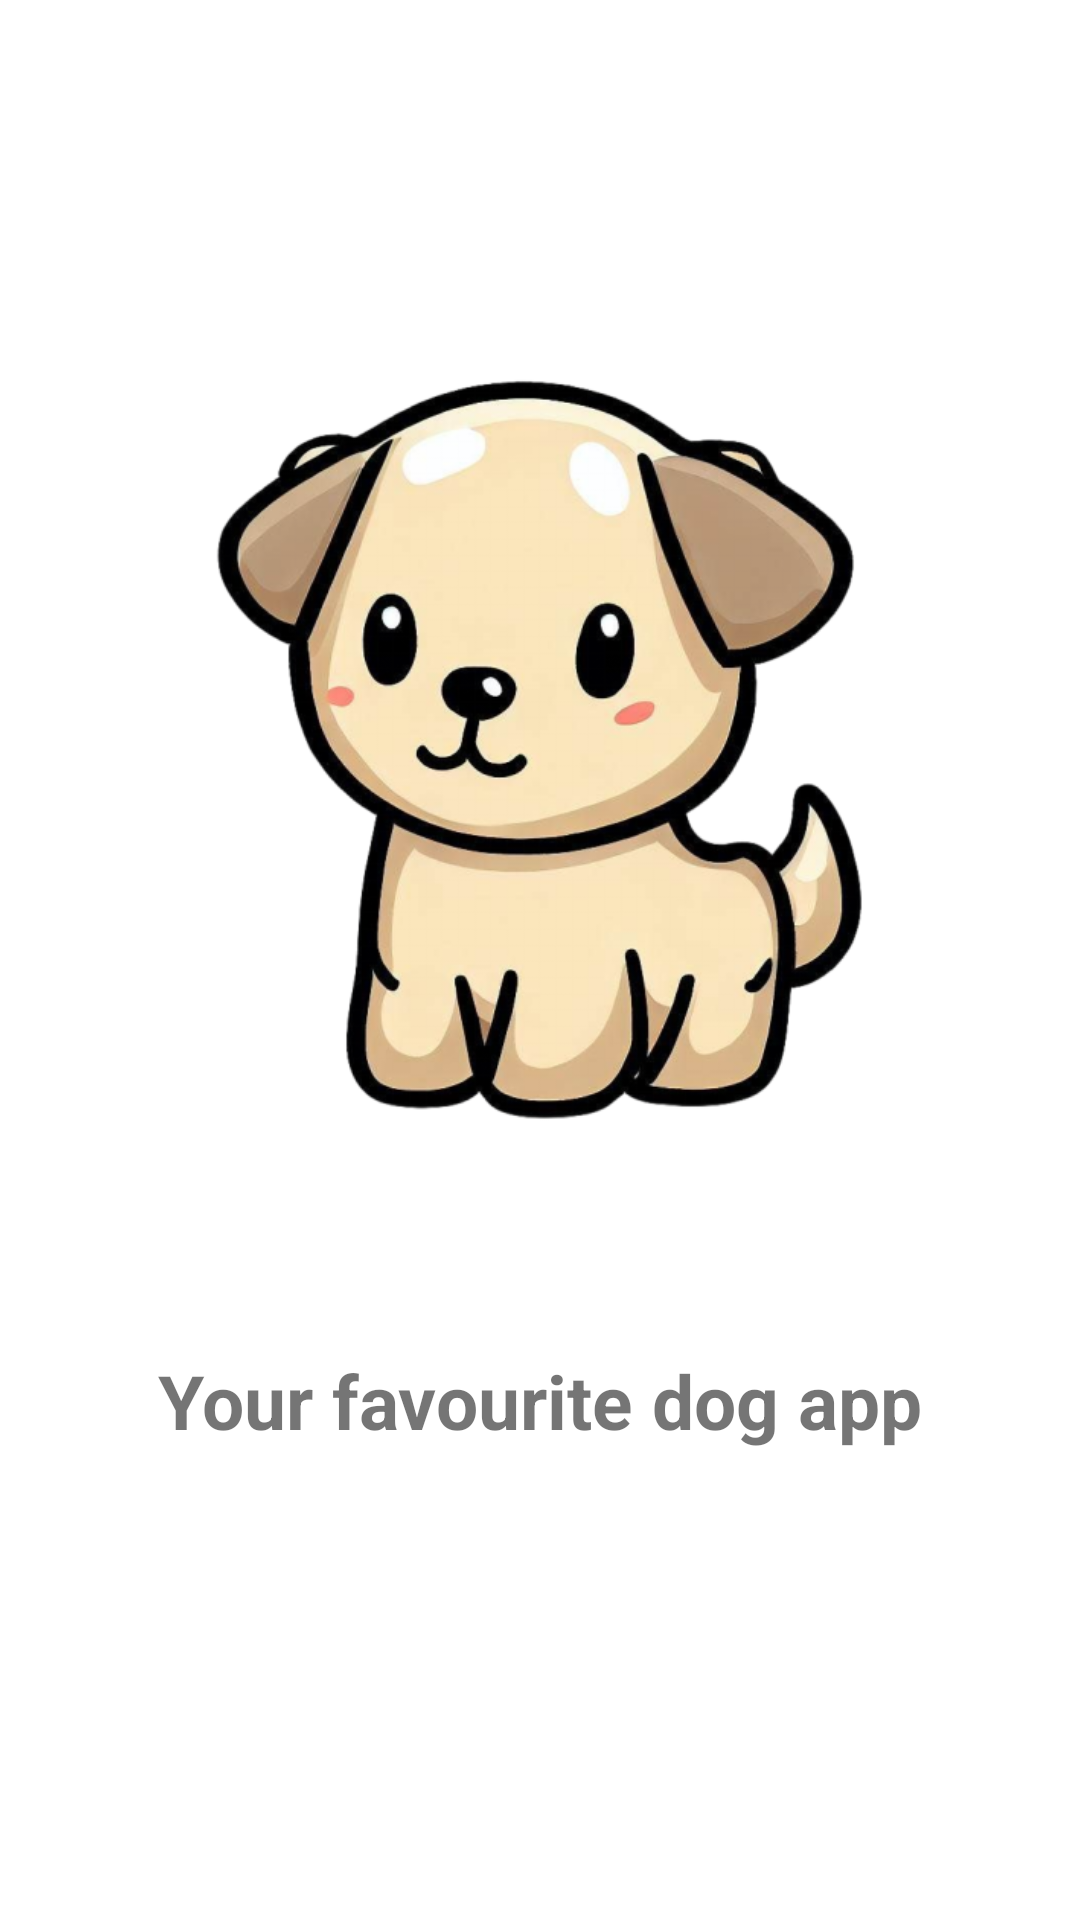

Android layout source for this screen:
<!-- AndroidManifest.xml: activity theme SplashScreenTheme -->
<!-- res/layout/activity_splash_screen.xml -->
<?xml version="1.0" encoding="utf-8"?>
<LinearLayout xmlns:android="http://schemas.android.com/apk/res/android"
    xmlns:app="http://schemas.android.com/apk/res-auto"
    xmlns:tools="http://schemas.android.com/tools"
    android:layout_width="match_parent"
    android:layout_height="match_parent"
    android:orientation="vertical"
    android:padding="@dimen/_50dp"
    tools:context=".SplashScreenActivity">

    <ImageView
        android:id="@+id/ivSplashScreen"
        android:src="@drawable/dog_logo"
        android:layout_width="wrap_content"
        android:layout_height="@dimen/_400dp" />

    <TextView
        android:id="@+id/tvSplashScreen"
        android:text="@string/your_favorite_dog_app"
        android:layout_gravity="center"
        android:layout_width="wrap_content"
        android:layout_height="wrap_content" />

    <ProgressBar
        android:id="@+id/progressBar"
        style="?android:attr/progressBarStyle"
        android:layout_width="match_parent"
        android:layout_height="wrap_content"
        android:layout_marginTop="@dimen/_25dp" />

</LinearLayout>
<!-- resources referenced by this layout -->
<resources>
  <dimen name="_25dp">25dp</dimen>
  <dimen name="_400dp">400dp</dimen>
  <dimen name="_50dp">50dp</dimen>
  <!-- drawable dog_logo: png bitmap (drawable, 182366 bytes) -->
  <string name="your_favorite_dog_app">Your favourite dog app</string>
  <style name="SplashScreenTheme" parent="Theme.DogApp">
          <item name="android:textStyle">bold</item>
          <item name="android:textSize">@dimen/_25sp</item>
      </style>
  <style name="Theme.DogApp" parent="Theme.MaterialComponents.DayNight.DarkActionBar">
          
          <item name="colorPrimary">@color/black</item>
          <item name="colorPrimaryVariant">@color/black</item>
          <item name="colorOnPrimary">@color/white</item>
          
          <item name="colorSecondary">@color/teal_200</item>
          <item name="colorSecondaryVariant">@color/teal_700</item>
          <item name="colorOnSecondary">@color/black</item>
          
          <item name="android:statusBarColor">?attr/colorPrimaryVariant</item>
          
      </style>
  <dimen name="_25sp">25sp</dimen>
  <!-- not gathered from this repository: default colours our renderer supplied (Android Studio template values) -->
  <color name="teal_200">#FF03DAC5</color>
  <color name="teal_700">#FF018786</color>
  <color name="black">#FF000000</color>
  <color name="white">#FFFFFFFF</color>
</resources>
